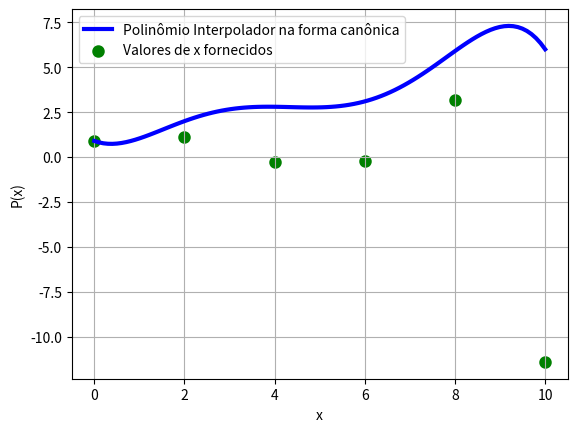
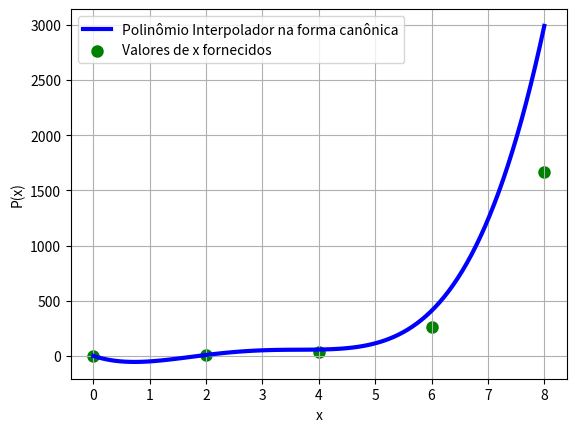
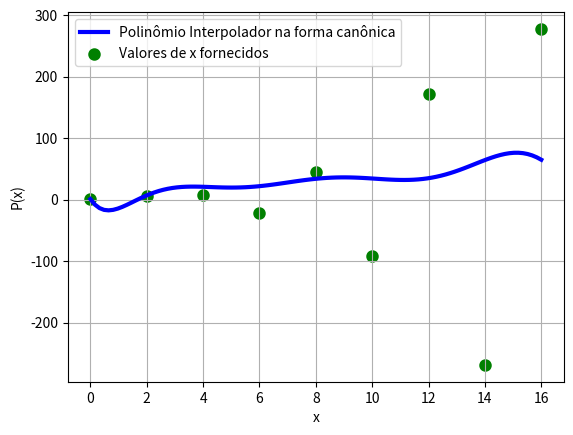

Source code (Python) for these figures, in order:
import numpy as np
from numpy import linalg
import matplotlib.pyplot as plt

# Função utilizada para calcular a Tabela de Diferenças Divididas:
def diferencas_divididas(x, y):
    n = len(x)
    T = np.zeros((n,n))
    T [:, 0] = y[:] # diferenças dividas de ordem 0 é o próprio y

    for k in range(1, n):
        for i in range(n-k):
            T[i][k] = (T[i+1, k-1] - T[i, k-1]) / (x[i+k] - x[i])
    
    return T 


# Função utilizada para estimar valor y de um dado ponto x utilizando a Interpolação de Newton:
def interpolacao_newton(x, X_ESTIMADO, T):
    n = len(x)

    p = 0
    for i in range(n):
        resp = 1
        for j in range(i):
            resp *= (X_ESTIMADO - x[j])
        p += T[0][i] * resp

    return p


# Função utilizada para estimar valor y de um dado ponto x utilizando a Interpolação de Lagrange:
def interpolacao_lagrange(x, y, X_ESTIMADO):
    n = len(x)
    
    p = 0
    for i in range(n):
        l = 1
        for j in range(n):
            if i != j:
                l *= (X_ESTIMADO-x[j]) / (x[i]-x[j])
        
        print(f"\tL_{i}(x) = {l}")
        p += y[i] * l

    return p

# Função utilizada para realizar a Eliminação de Gauss sem pivoteamento:
def eliminacao_gaussiana(A, B):
    n = A.shape[0] # obtendo o número de elementos da matriz A

    # Eliminação:
    for k in range(n-1): # percorre as colunas
        for i in range(k+1, n): # percorre as linhas que estão abaixo de k
            m = A[i][k]/A[k][k] # obtém o multiplicador da linha
            A[i][k] = 0
            
            # Atualizando a linha:
            for j in range(k+1, n):
                A[i][j] -= m * A[k][j]
            
            B[i] -= m * B[k] # atualizando o vetor B

    # Solucionando o sistema triangular superior:
    x = np.zeros(n)
    for i in range(n-1, -1, -1):
        soma = 0
        for j in range(i+1, n):
            soma += A[i][j] * x[j]

        x[i] = (B[i] - soma) / A[i][i]

    return x


# Função utilizada para obter os coeficientes a do polinômio interpolador na forma canônica:
def obter_coeficientes(x, y):
    n = len(x)
    vandermonde = np.zeros((n, n))

    # Gerando a matriz de Vandermonde:
    for i in range(n):
        for j in range(n):
            if j == 0:
                vandermonde[i][j] = 1
            else:
                vandermonde[i][j] = x[i] ** j

    # Retorna o vetor de coeficintes a, solucionando o sisteman Vandermonde x a = y 
    return eliminacao_gaussiana(vandermonde, y)


# Função utilizada para plotar o gráfico com a função polinomial encontrada:
def plotar_grafico(x, y, a, alternativa):
    x_plot = np.linspace(min(x), max(x), 100)    
    
    y_plot = 0
    for i in range(len(a)):
        y_plot += a[i] * x_plot**i

    
    # Plota o polinômio e os pontos dados
    plt.figure(f'Figura {alternativa}')
    plt.plot(x_plot, y_plot, label="Polinômio Interpolador na forma canônica", color="blue", linewidth=3.0)
    plt.scatter(x, y, color="green", label="Valores de x fornecidos", linewidth=3.0)
    
    plt.xlabel("x")
    plt.ylabel("P(x)")
    plt.grid(True)
    plt.legend()
    
    plt.savefig(f"grafico_{alternativa}")
    plt.show()


# Função utilizada para imprimir a tabela de diferenças divididas de maneira formatada:
def imprimir_tabela(T):
    n = T.shape[0]

    print("\tTabela de Diferenças Divididas:")
    for i in range(n):
        for j in range(n-i):
            print(f"\t{T[i][j]:>8.4f}", end=" ")
        print()


# Função utilizada para imprimir o polinômio interpolador na forma canônica de maneira formatada:
def imprimir_polinomio(a):
    p = f"P(x) = {a[0]:.3f} "

    for i in range(1, len(a)):
        if a[i] > 0:
            p += f"+ {a[i]:.3f}x^{i} "

        else:
            p += f"- {abs(a[i]):.3f}x^{i} "

    print(f"\n\t{p}")


X_ESTIMADO = 5.2 # valor de x que deseja-se estimar

# Valores de x e y para a alternativa a)
xa = np.array([0, 2, 4, 6, 8, 10])
ya = np.array([0.9, 2, 2.8, 3.1, 5.9, 6], dtype="double")

# Valores de x e y para a alternativa b)
xb = np.array([0, 2, 4, 6, 8])
yb = np.array([1, 9.389, 58.598, 409.429, 2988.958], dtype="double")

# Valores de x e y para a alternativa c)
xc = np.array([0, 2, 4, 6, 8, 10, 12, 14, 16])
yc = np.array([1, 7, 21, 22, 34, 34.5, 35, 64.5, 65], dtype="double")


# a)
print("\nA)")

# Interpolação de Lagrange:
print("\nInterpolação de Lagrange:")
p = interpolacao_lagrange(xa, ya, X_ESTIMADO)
print(f"\n\tP({X_ESTIMADO}) = {p}")

# Interpolação de Newton:
print("\nInterpolação de Newton:")
T = diferencas_divididas(xa, ya)
imprimir_tabela(T)

p = interpolacao_newton(xa, X_ESTIMADO, T)
print(f"\n\tP({X_ESTIMADO}) = {p}")

# Coeficientes a do polinômio interpolador na forma canônica:
a = obter_coeficientes(xa, ya)
print(f"\nCoeficientes a = [{a}]")
imprimir_polinomio(a)

plotar_grafico(xa, ya, a, 'a')

# b)
print("\nB)")

# Interpolação de Lagrange:
print("\nInterpolação de Lagrange:")
p = interpolacao_lagrange(xb, yb, X_ESTIMADO)
print(f"\n\tP({X_ESTIMADO}) = {p}")

# Interpolação de Newton:
print("\nInterpolação de Newton:")
T = diferencas_divididas(xb, yb)
imprimir_tabela(T)

p = interpolacao_newton(xb, X_ESTIMADO, T)
print(f"\n\tP({X_ESTIMADO}) = {p}")

# Coeficientes a do polinômio interpolador na forma canônica:
a = obter_coeficientes(xb, yb)
print(f"\nCoeficientes a = [{a}]")
imprimir_polinomio(a)

plotar_grafico(xb, yb, a, 'b')

# c)
print("\nC)")

# Interpolação de Lagrange:
print("\nInterpolação de Lagrange:")
p = interpolacao_lagrange(xc, yc, X_ESTIMADO)
print(f"\n\tP({X_ESTIMADO}) = {p}")

# Interpolação de Newton:
print("\nInterpolação de Newton:")
T = diferencas_divididas(xc, yc)
imprimir_tabela(T)

p = interpolacao_newton(xc, X_ESTIMADO, T)
print(f"\n\tP({X_ESTIMADO}) = {p}")

# Coeficientes a do polinômio interpolador na forma canônica:
a = obter_coeficientes(xc, yc)
print(f"\nCoeficientes a = [{a}]")
imprimir_polinomio(a)

plotar_grafico(xc, yc, a, 'c')
